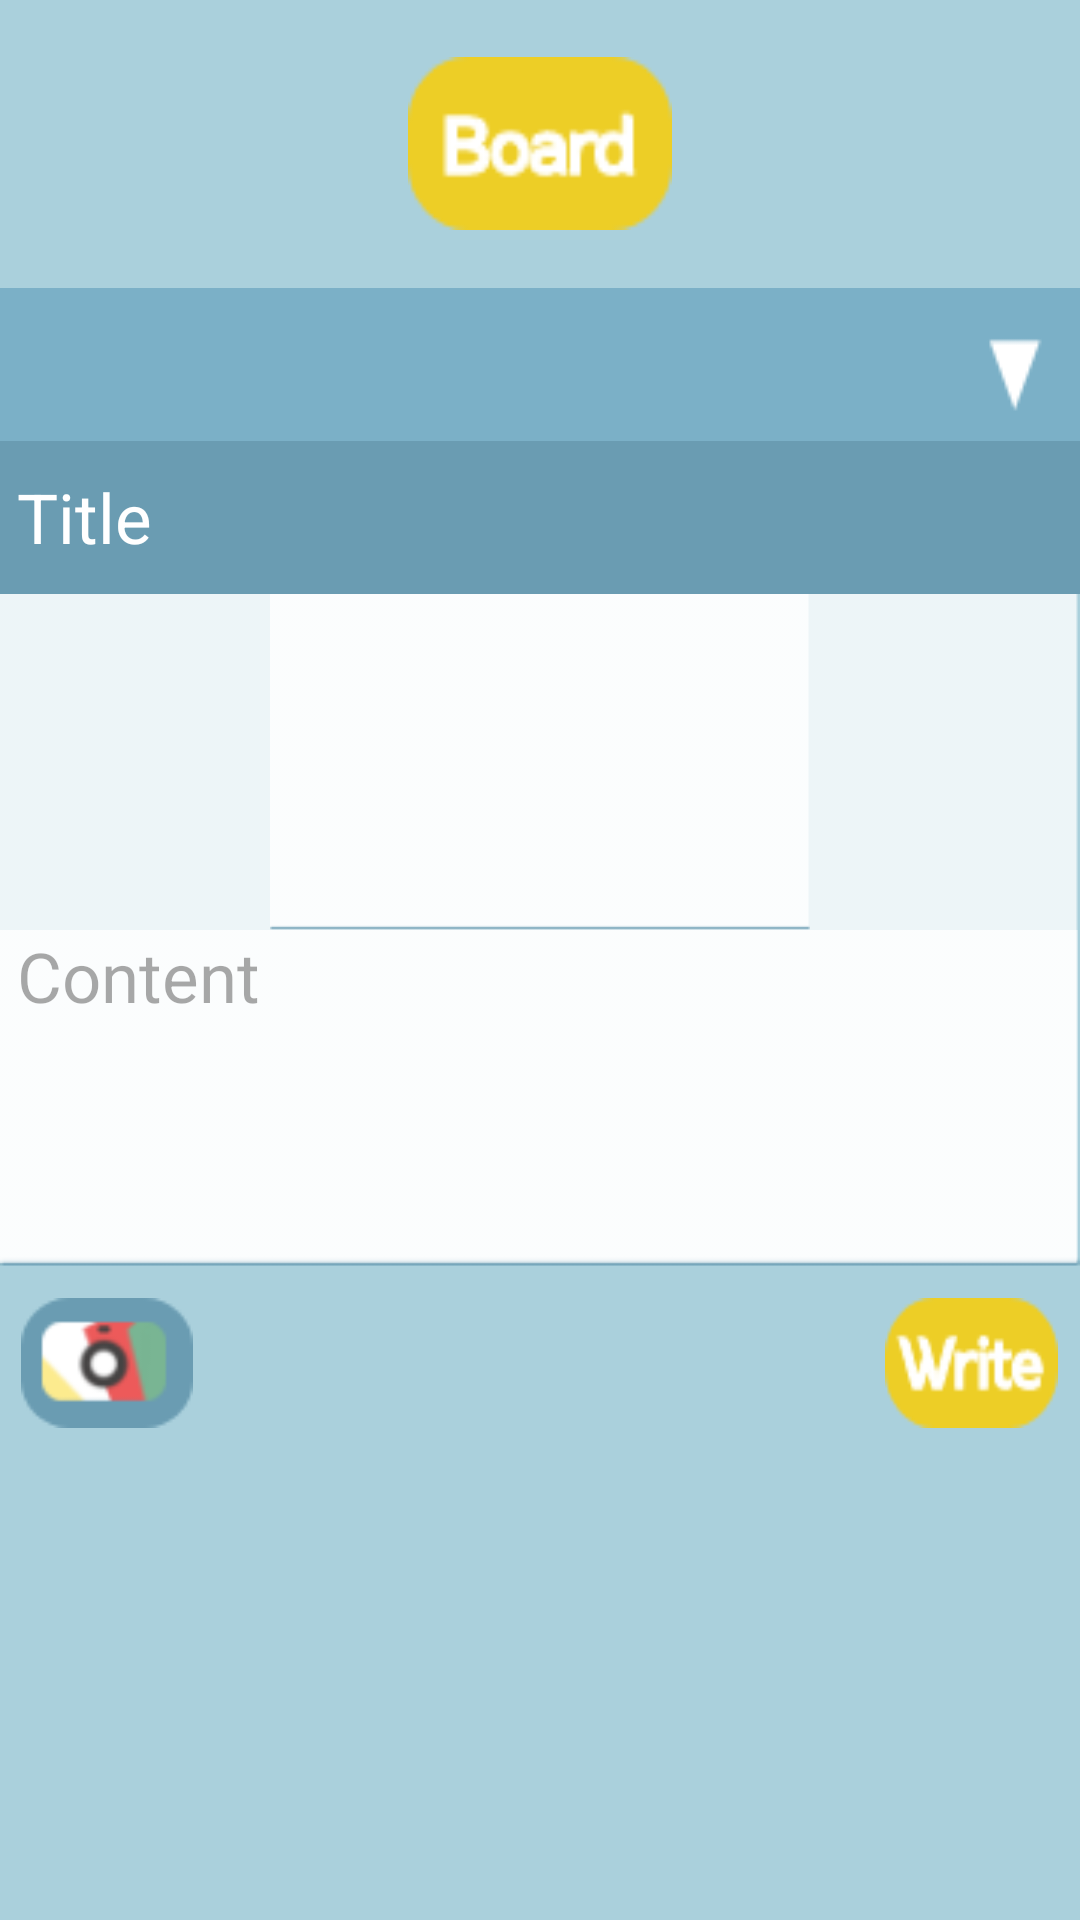

Here is an Android app screen rendered from its layout file. Give the layout XML and the strings, colors and styles it references.
<!-- AndroidManifest.xml: application theme AppTheme -->
<!-- res/layout/activity_make_community.xml -->
<?xml version="1.0" encoding="utf-8"?>
<LinearLayout xmlns:android="http://schemas.android.com/apk/res/android"
    android:orientation="vertical"
    android:layout_width="match_parent"
    android:layout_height="match_parent"
    android:background="@color/colormain"
    android:weightSum="1">

    <LinearLayout
        android:layout_width="match_parent"
        android:layout_height="0dp"
        android:layout_weight="0.15"
        android:orientation="horizontal">

        <LinearLayout
            android:layout_width="0dp"
            android:layout_height="match_parent"
            android:layout_weight="1.5"
            android:orientation="horizontal">

            <LinearLayout
                android:layout_width="0dp"
                android:layout_weight="1"
                android:layout_height="match_parent"
                android:orientation="vertical"></LinearLayout>

            <LinearLayout
                android:layout_width="0dp"
                android:layout_height="match_parent"
                android:layout_weight="1"
                android:gravity="center"
                android:orientation="vertical">

                <LinearLayout
                    android:layout_width="match_parent"
                    android:layout_height="0dp"
                    android:layout_weight="0.3"
                    android:orientation="vertical">

                </LinearLayout>

                <LinearLayout
                    android:layout_width="match_parent"
                    android:layout_height="0dp"
                    android:layout_weight="0.9"
                    android:gravity="center"
                    android:orientation="vertical">

                    <Button
                        android:id="@+id/boardbt"
                        android:layout_width="wrap_content"
                        android:layout_height="match_parent"
                        android:background="@drawable/board" />
                </LinearLayout>

                <LinearLayout
                    android:layout_width="match_parent"
                    android:layout_height="0dp"
                    android:layout_weight="0.3"
                    android:orientation="vertical"></LinearLayout>
            </LinearLayout>

            <LinearLayout
                android:layout_width="0dp"
                android:layout_height="match_parent"
                android:layout_weight="1"
                android:gravity="center"
                android:orientation="horizontal"/>
        </LinearLayout>
    </LinearLayout>

    <LinearLayout
        android:layout_width="match_parent"
        android:layout_height="0dp"
        android:layout_weight="0.08"
        android:orientation="vertical">

        <Spinner
            android:id="@+id/spinner2"
            android:layout_width="match_parent"
            android:layout_height="match_parent"
            android:background="@drawable/location_choose">

        </Spinner>


    </LinearLayout>

    <LinearLayout
        android:layout_width="match_parent"
        android:layout_height="0dp"
        android:layout_weight="0.08"
        android:orientation="vertical">

        <EditText
            android:id="@+id/title"
            android:layout_width="match_parent"
            android:layout_height="match_parent"
            android:background="@drawable/title"
            android:ems="10"
            android:gravity="center_vertical"
            android:hint=" Title"
            android:textSize="23sp"
            android:inputType="textPersonName"
            android:textColorHint="#FFFFFF" />

    </LinearLayout>

    <LinearLayout
        android:layout_width="match_parent"
        android:layout_height="0dp"
        android:layout_weight="0.35"
        android:background="@drawable/content"
        android:orientation="vertical"
        android:weightSum="2">


        <LinearLayout
            android:layout_width="match_parent"
            android:layout_height="0dp"
            android:layout_weight="1"
            android:layout_gravity="center"
            android:orientation="horizontal"
            android:weightSum="4">
            <LinearLayout
                android:layout_width="0dp"
                android:layout_height="match_parent"
                android:layout_weight="1">
            </LinearLayout>
            <ImageView
                android:id="@+id/image"
                android:layout_gravity="center"
                android:layout_width="0dp"
                android:layout_height="wrap_content"
                android:layout_weight="2"
                android:background="@drawable/content"/>
            <LinearLayout
                android:layout_width="0dp"
                android:layout_height="match_parent"
                android:layout_weight="1">
            </LinearLayout>
        </LinearLayout>

        <LinearLayout
            android:layout_width="match_parent"
            android:layout_height="0dp"
            android:layout_weight="1"
            android:orientation="horizontal">
            <EditText
                android:id="@+id/content"
                android:layout_width="match_parent"
                android:layout_height="match_parent"
                android:background="@drawable/content"
                android:ems="10"
                android:gravity="left"
                android:hint=" Content"
                android:inputType="textPersonName"
                android:textColorHint="#5C110F0F"
                android:textSize="23sp" />
        </LinearLayout>


    </LinearLayout>

    <LinearLayout
        android:layout_width="match_parent"
        android:layout_height="0dp"
        android:layout_weight="0.34"
        android:orientation="horizontal"
        android:weightSum="1">

        <LinearLayout
            android:layout_width="0dp"
            android:layout_height="match_parent"
            android:layout_weight="0.02"
            android:orientation="horizontal"></LinearLayout>

        <LinearLayout
            android:layout_width="0dp"
            android:layout_height="match_parent"
            android:layout_weight="0.16"
            android:orientation="vertical"
            android:weightSum="1">

            <LinearLayout
                android:layout_width="match_parent"
                android:layout_height="0dp"
                android:layout_weight="0.05"
                android:orientation="vertical"></LinearLayout>

            <LinearLayout
                android:layout_width="match_parent"
                android:layout_height="0dp"
                android:layout_weight="0.2"
                android:orientation="vertical">

                <Button
                    android:id="@+id/camera"
                    android:layout_width="wrap_content"
                    android:layout_height="wrap_content"
                    android:background="@drawable/camera" />
            </LinearLayout>

            <LinearLayout
                android:layout_width="match_parent"
                android:layout_height="0dp"
                android:layout_weight="0.75"
                android:orientation="vertical"></LinearLayout>

        </LinearLayout>

        <LinearLayout
            android:layout_width="0dp"
            android:layout_height="match_parent"
            android:layout_weight="0.64"
            android:orientation="horizontal">



        </LinearLayout>

        <LinearLayout
            android:layout_width="0dp"
            android:layout_height="match_parent"
            android:layout_weight="0.16"
            android:orientation="vertical"
            android:weightSum="1">

            <LinearLayout
                android:layout_width="match_parent"
                android:layout_height="0dp"
                android:layout_weight="0.05"
                android:orientation="vertical"></LinearLayout>

            <LinearLayout
                android:layout_width="match_parent"
                android:layout_height="0dp"
                android:layout_weight="0.2"
                android:orientation="vertical">

                <Button
                    android:id="@+id/complete"
                    android:layout_width="match_parent"
                    android:layout_height="match_parent"
                    android:layout_gravity="right"
                    android:background="@drawable/write" />
            </LinearLayout>

            <LinearLayout
                android:layout_width="match_parent"
                android:layout_height="0dp"
                android:layout_weight="0.75"
                android:orientation="vertical"></LinearLayout>

        </LinearLayout>

        <LinearLayout
            android:layout_width="0dp"
            android:layout_height="match_parent"
            android:layout_weight="0.02"
            android:orientation="horizontal"></LinearLayout>

    </LinearLayout>

</LinearLayout>
<!-- resources referenced by this layout -->
<resources>
  <color name="colormain">#AAD0DC</color>
  <!-- drawable board: png bitmap (drawable, 2358 bytes) -->
  <!-- drawable camera: png bitmap (drawable, 2725 bytes) -->
  <!-- drawable content: png bitmap (drawable, 2498 bytes) -->
  <!-- drawable location_choose: png bitmap (drawable, 899 bytes) -->
  <!-- drawable title: png bitmap (drawable, 477 bytes) -->
  <!-- drawable write: png bitmap (drawable, 2268 bytes) -->
  <style name="AppTheme" parent="Theme.AppCompat.Light.NoActionBar">
          
          <item name="colorPrimary">@color/colorPrimary</item>
          <item name="colorPrimaryDark">@color/colorPrimaryDark</item>
          <item name="colorAccent">@color/colorAccent</item>
      </style>
  <color name="colorPrimary">#008577</color>
  <color name="colorPrimaryDark">#00574B</color>
  <color name="colorAccent">#D81B60</color>
</resources>
